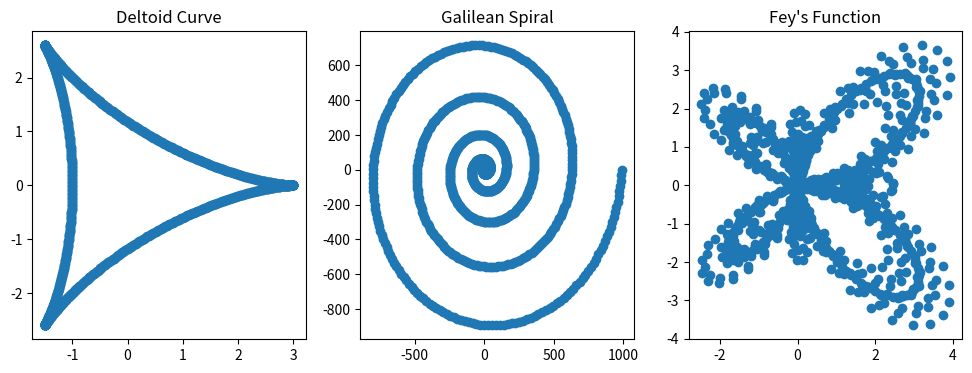

This chart was generated by the following Python code:
import numpy as np
import matplotlib.pyplot as plt

#part a
theta = np.linspace(0,2*np.pi,1000)
deltoidx = (2*np.cos(theta)) + (np.cos(2*theta))
deltoidy = (2*np.sin(theta)) - (np.sin(2*theta))


#part b
phi = np.linspace(0,10*np.pi,1000)
galileanr = phi**2
galileanx = galileanr*np.cos(phi)
galileany = galileanr*np.sin(phi)


#part c
psi = np.linspace(0,24*np.pi,1000)
feyr = (np.exp(np.cos(psi))) - (2*(np.cos(4*psi))) + ((np.sin(psi/12))**5)
feyx = feyr*np.cos(psi)
feyy = feyr*np.sin(psi)


#plotting
fig,axis=plt.subplots(nrows=1,ncols=3,figsize=(12,4))
axis[0].scatter(deltoidx,deltoidy)
axis[0].set_title("Deltoid Curve")
axis[1].scatter(galileanx,galileany)
axis[1].set_title("Galilean Spiral")
axis[2].scatter(feyx,feyy)
axis[2].set_title("Fey's Function")

plt.show()